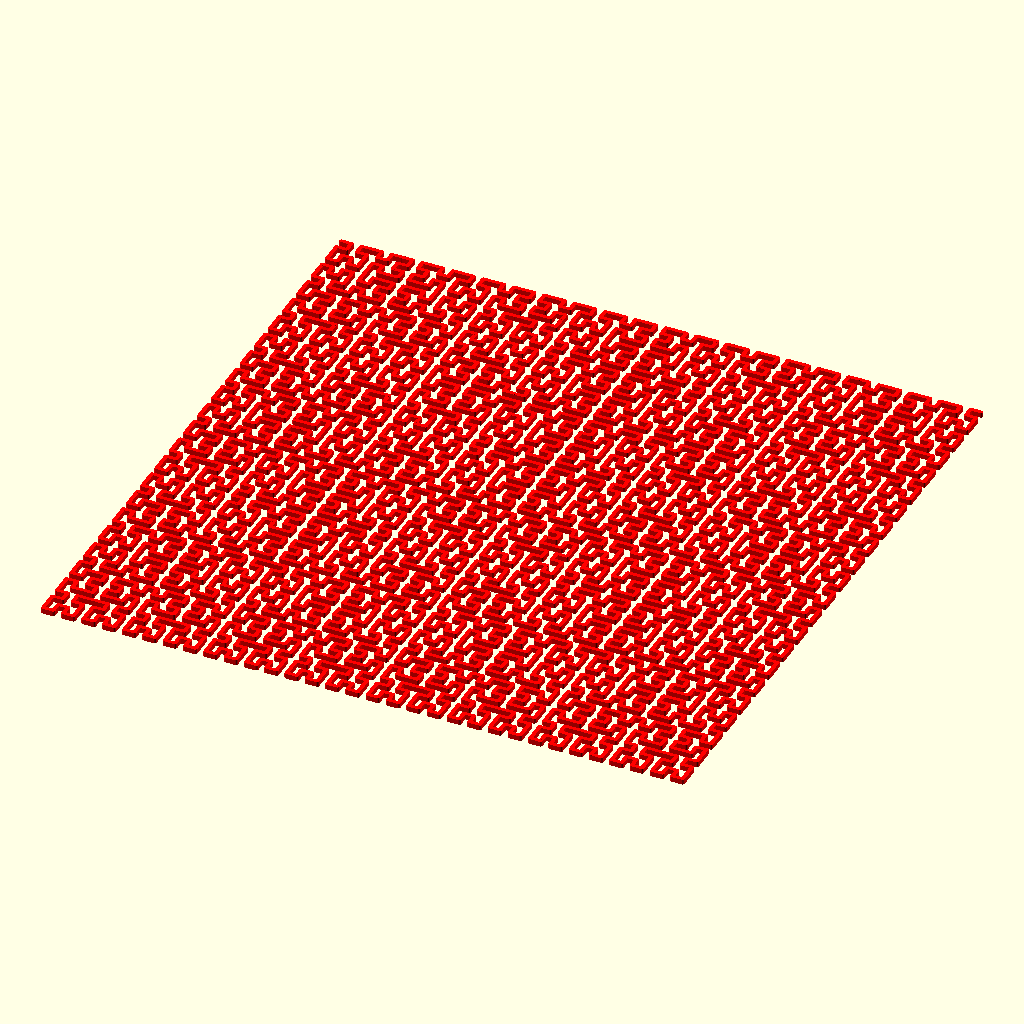
Cell 1: the model at its default parameters.
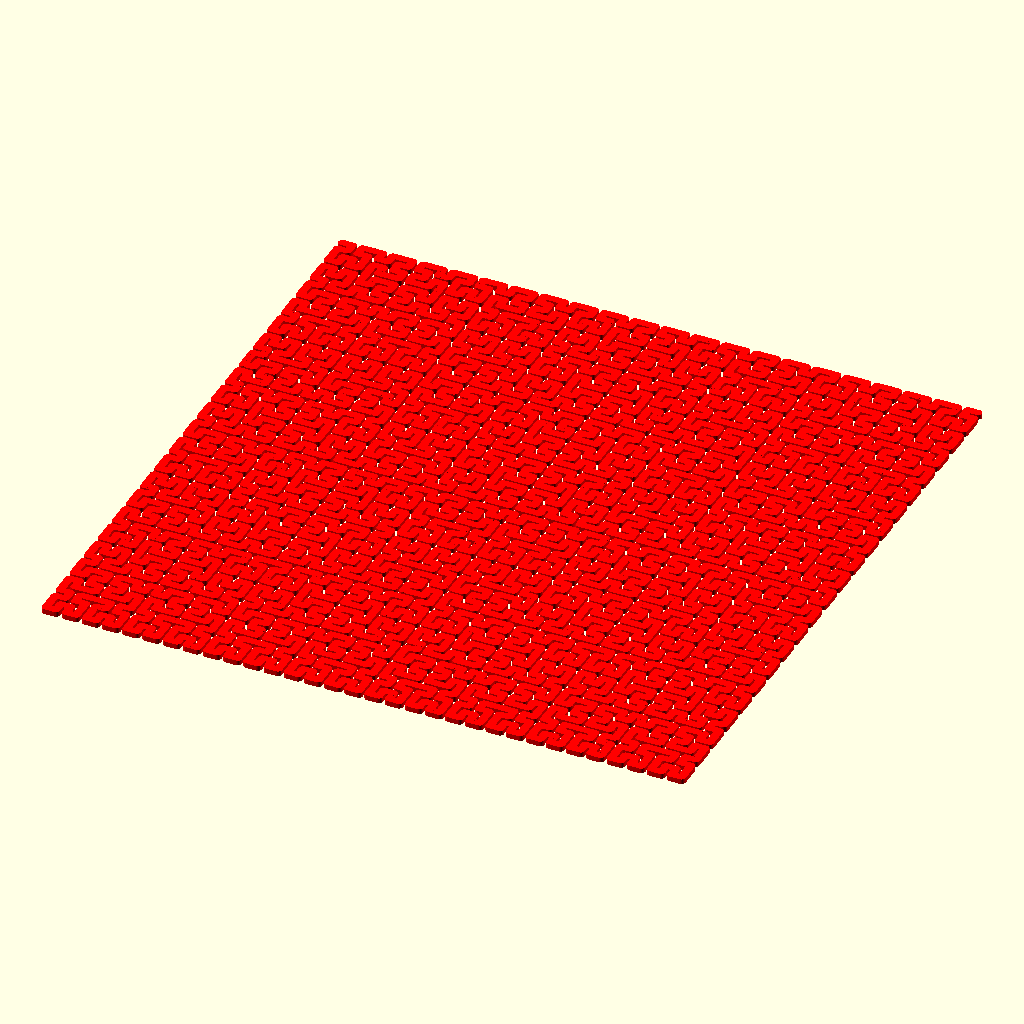
Cell 2 — width set to 1.6, the other parameters unchanged.
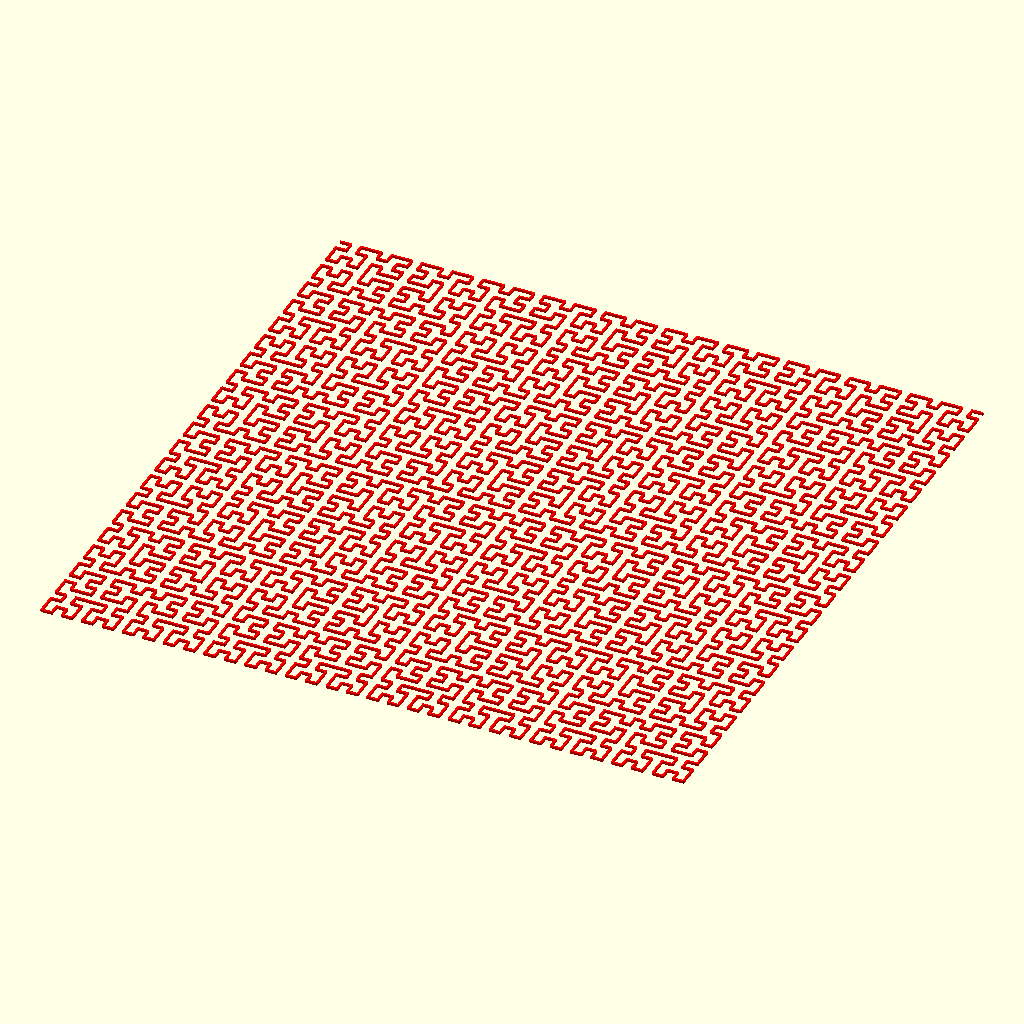
Cell 3: scale = 4 (everything else at default).
The same orthographic view direction (rotation 55°, 0°, 25°; colour scheme Cornfield) for every cell, with the view re-fitted per cell, so scale and position can differ between cells.
The OpenSCAD source (fractals/hilbert.scad):
use <../lib/tile_fns-v19.scad>
use <../lib/lsystem.scad>

curve=curve_named("Hilbert");
k=6;

width=0.8;
scale=2;
align=0;
$fn=100;      
echo(curve);
sentence=gen(curve_axiom(curve),curve_rules(curve),k);
//echo (sentence);
points = string_to_points(sentence,angle=curve_angle(curve),forward=curve_forward(curve));
//echo(len(points));
//echo(points);
cpoints= centre_tile(scale_tile(points,scale));
//echo(cpoints);
difference() {
//   frame(80,80,5,$fn=100);  
   rotate([0,0,align])
     color("red")
        path(cpoints,width=width,$fn=25);
}
Parameter table extracted from the source (name, type, default, range or options):
k: number, default 6
width: number, default 0.8
scale: number, default 2
align: number, default 0
